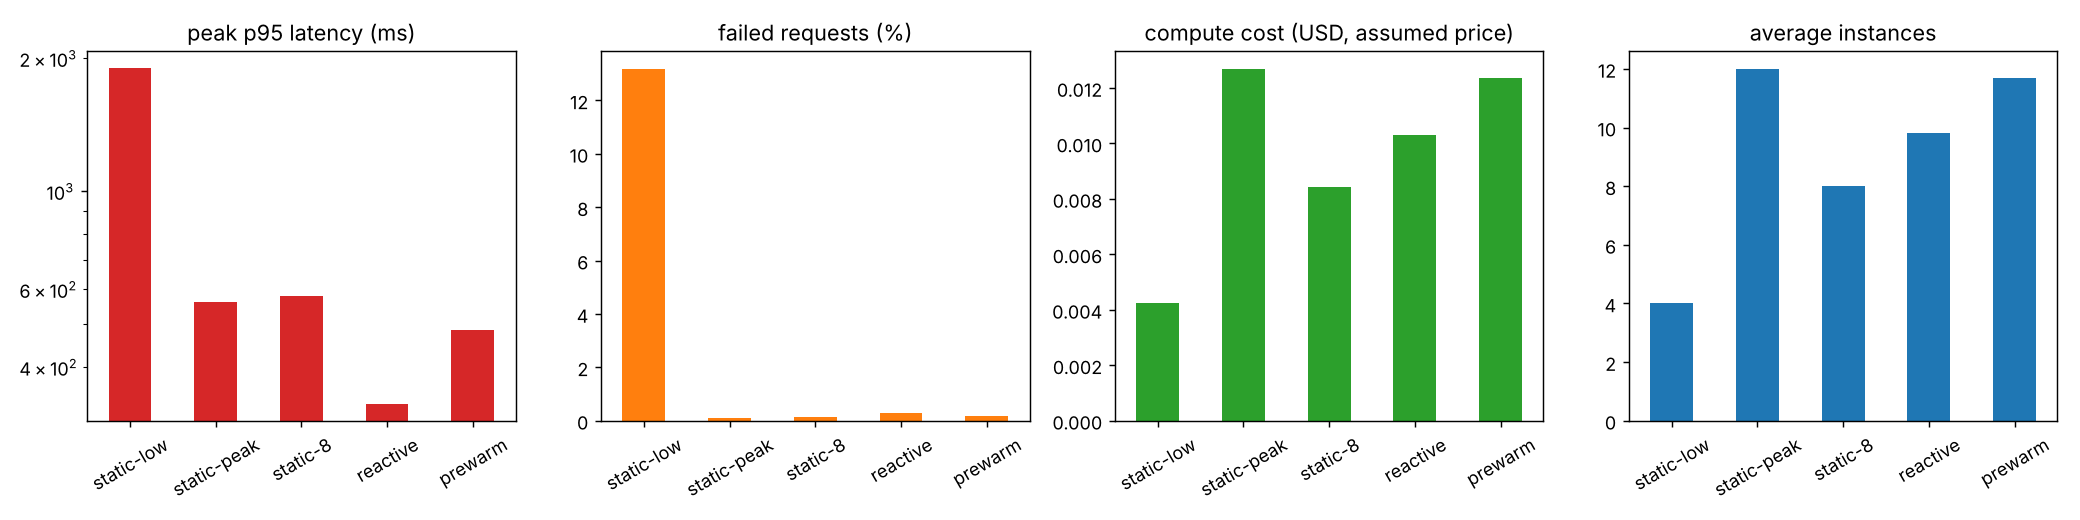

The file beside this chart, header and first rows:
run, requests, failure_rate_pct, overall_p50_ms, overall_p95_ms, overall_p99_ms, peak_p50_ms, peak_p95_ms, peak_p95_worst_ms, peak_rps, max_instances, avg_instances, instance_seconds, cost_usd, orders_processed, orders_left_in_queue, order_p95_s, peak_by_instances
static-low, 13642, 13.18, 450.0, 2200, 2900, 1200, 1900, 3200, 163.2, 4, 4.0, 732, 0.004229, 558, 0, 0.0161, 
static-peak, 16822, 0.119, 140.0, 530.0, 780.0, 200.0, 560.0, 750.0, 206.7, 12, 12.0, 2196, 0.01269, 833, 0, 0.0188, 
static-8, 16730, 0.143, 110.0, 740.0, 1200, 180.0, 580.0, 1300, 214.6, 8, 8.0, 1456, 0.008412, 875, 0, 0.0173, {'8': {'seconds': 45, 'p50_ms': 220.0, '…
reactive, 16793, 0.28, 31.0, 590.0, 1000, 24.0, 330.0, 1200, 212.0, 20, 9.8, 1784, 0.01031, 873, 0, 0.0196, {'5': {'seconds': 1, 'p50_ms': 510.0, 'p…
prewarm, 16830, 0.172, 61.0, 480.0, 670.0, 175.0, 485.0, 670.0, 204.9, 20, 11.7, 2142, 0.01238, 844, 0, 0.024, 
